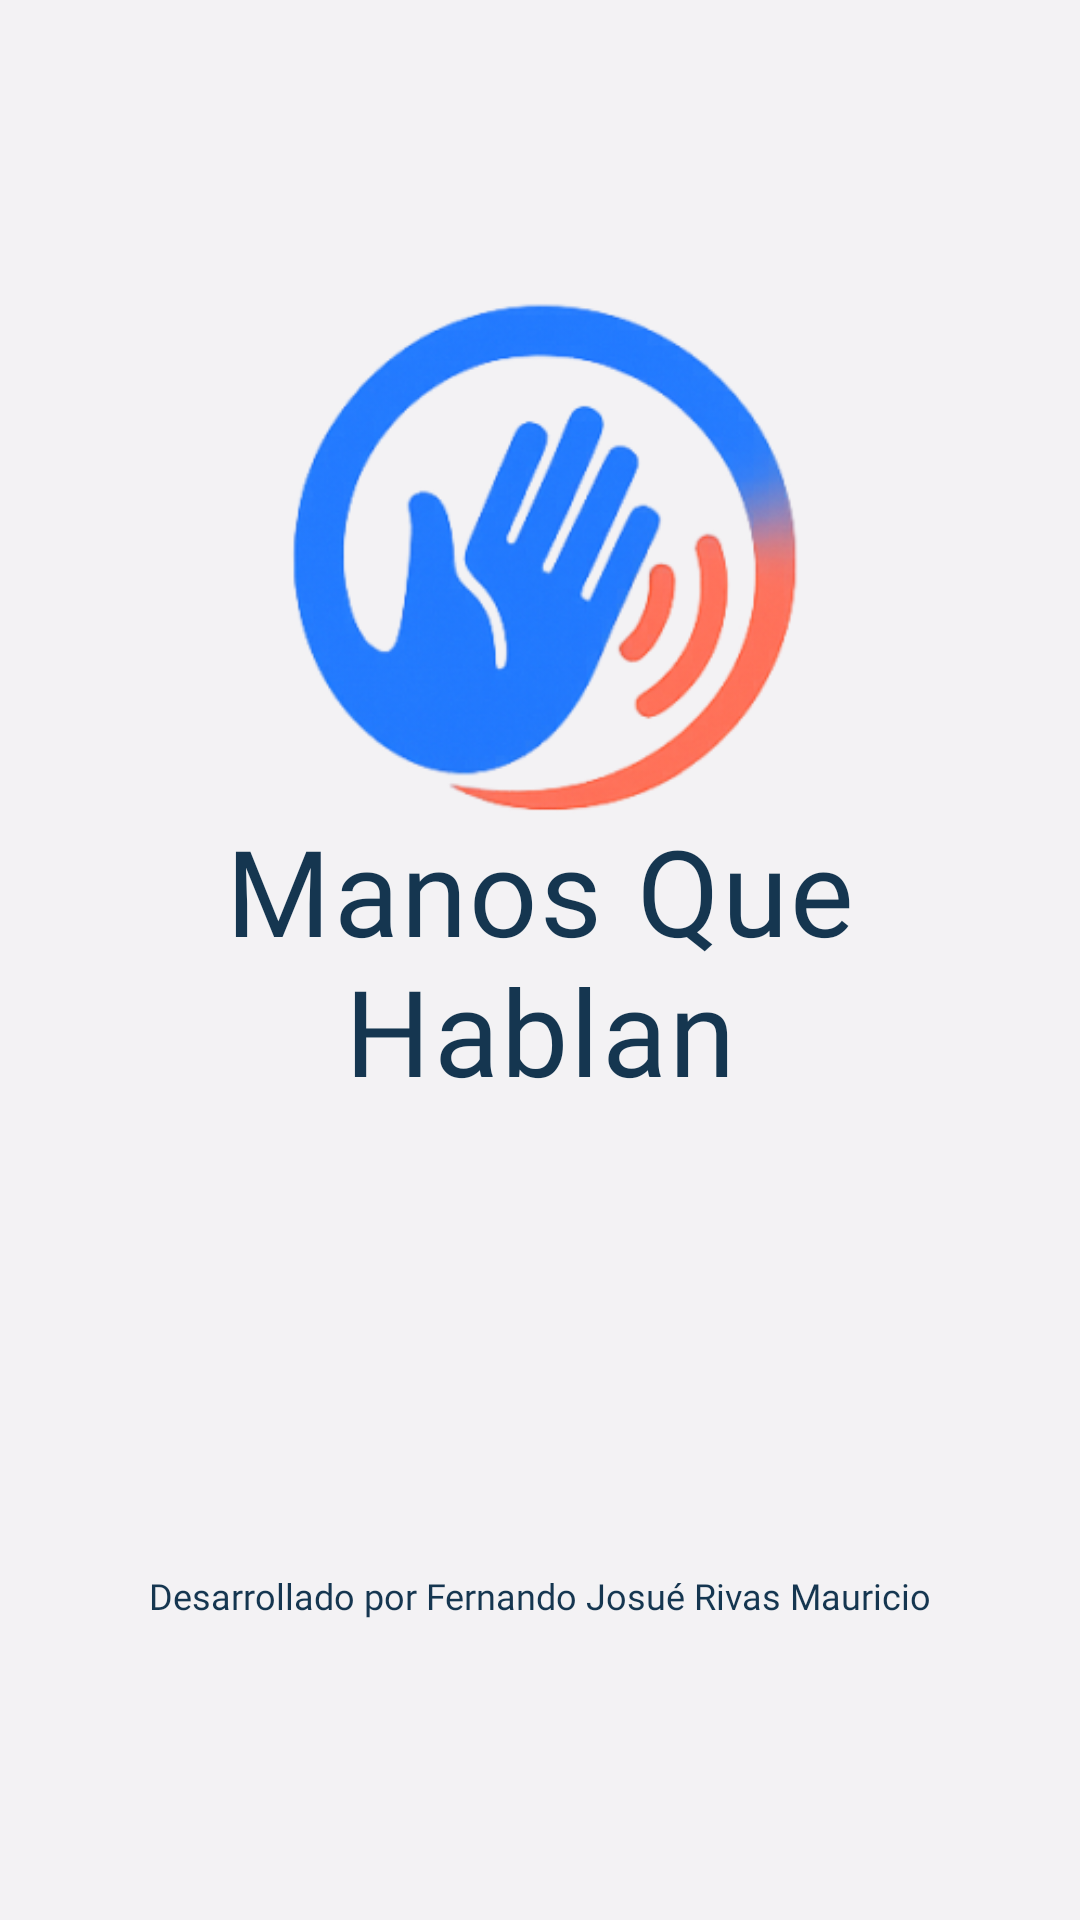

Here is an Android app screen rendered from its layout file. Give the layout XML and the strings, colors and styles it references.
<!-- AndroidManifest.xml: activity theme Theme.ManosQueHablan -->
<!-- res/layout/activity_inicio_splash_screen.xml -->
<?xml version="1.0" encoding="utf-8"?>
<androidx.constraintlayout.widget.ConstraintLayout
    xmlns:android="http://schemas.android.com/apk/res/android"
    xmlns:app="http://schemas.android.com/apk/res-auto"
    xmlns:tools="http://schemas.android.com/tools"
    android:id="@+id/main"
    android:layout_width="match_parent"
    android:layout_height="match_parent"
    tools:context=".InicioSplashScreenActivity">

    
    <ImageView
        android:id="@+id/bg_decor"
        android:layout_width="match_parent"
        android:layout_height="match_parent"
        android:src="@drawable/fondo_splash"
        android:scaleType="centerCrop"
        android:contentDescription="Fondo"
        android:adjustViewBounds="true" />

    
    <ImageView
        android:id="@+id/logoImage"
        android:layout_width="180dp"
        android:layout_height="180dp"
        android:layout_marginTop="100dp"
        android:contentDescription="Logo"
        android:src="@drawable/logo"
        app:layout_constraintEnd_toEndOf="parent"
        app:layout_constraintStart_toStartOf="parent"
        app:layout_constraintTop_toTopOf="parent" />

    
    <TextView
        android:id="@+id/titulo"
        android:layout_width="250dp"
        android:layout_height="wrap_content"
        android:fontFamily="@font/poppins_bold"
        android:letterSpacing="0.02"
        android:text="Manos Que Hablan"
        android:textAlignment="center"
        android:textColor="@color/texto_splash"
        android:textSize="40sp"
        app:layout_constraintEnd_toEndOf="parent"
        app:layout_constraintStart_toStartOf="parent"
        app:layout_constraintTop_toTopOf="parent"
        app:layout_constraintBottom_toBottomOf="parent" />

    
    <TextView
        android:id="@+id/creditos"
        android:layout_width="wrap_content"
        android:layout_height="wrap_content"
        android:layout_marginStart="16dp"
        android:layout_marginEnd="16dp"
        android:layout_marginBottom="100dp"
        android:fontFamily="@font/poppins_medium"
        android:text="Desarrollado por Fernando Josué Rivas Mauricio"
        android:textColor="@color/texto_splash"
        android:textSize="12sp"
        android:maxLines="2"
        android:textAlignment="center"
        android:autoSizeTextType="uniform"
        android:autoSizeMinTextSize="8sp"
        android:autoSizeMaxTextSize="12sp"
        android:autoSizeStepGranularity="1sp"
        app:layout_constraintBottom_toBottomOf="parent"
        app:layout_constraintEnd_toEndOf="parent"
        app:layout_constraintStart_toStartOf="parent" />

</androidx.constraintlayout.widget.ConstraintLayout>
<!-- resources referenced by this layout -->
<resources>
  <color name="texto_splash">#153650</color>
  <!-- drawable logo: png bitmap (drawable, 61877 bytes) -->
  <style name="Theme.ManosQueHablan" parent="Theme.MaterialComponents.DayNight.NoActionBar">
          
          <item name="colorPrimary">@color/celeste</item>
          <item name="colorPrimaryVariant">@color/violeta</item>
          <item name="colorOnPrimary">@color/white</item>
  
          <item name="colorSecondary">@color/rojo</item>
          <item name="colorOnSecondary">@color/white</item>
  
          
          <item name="android:colorBackground">@color/background</item>
  
          
          <item name="colorOnBackground">@color/texto_videos</item>
          <item name="colorSurface">@color/white</item>
          <item name="colorOnSurface">@color/texto_videos</item>
  
          
          <item name="android:textColorPrimary">@color/texto_videos</item>
      </style>
  <color name="celeste">#0376ED</color>
  <color name="violeta">#7e8fd8</color>
  <color name="white">#FFFFFFFF</color>
  <color name="rojo">#ed7971</color>
  <color name="background">#F3F2F4</color>
  <color name="texto_videos">#37343F</color>
</resources>
